Photos from the image-classification dataset "public_dataset" in the GitHub repository Teaun9/Computer-Vision. Its 5 classes are: crazing, inclusion, pitted surface, rolled-in scale, scratches.

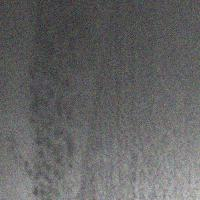
Label: pitted surface

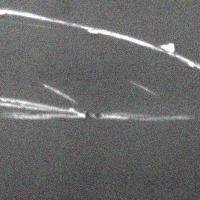
Label: scratches

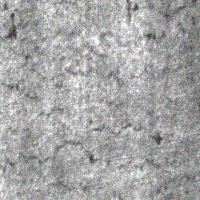
Label: crazing

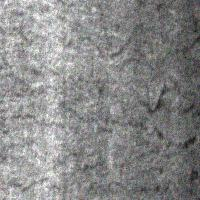
Label: crazing

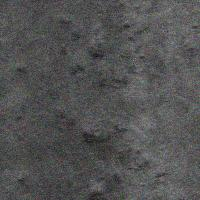
Label: rolled-in scale

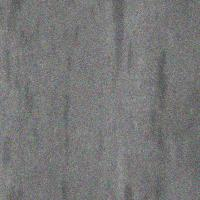
Label: inclusion
